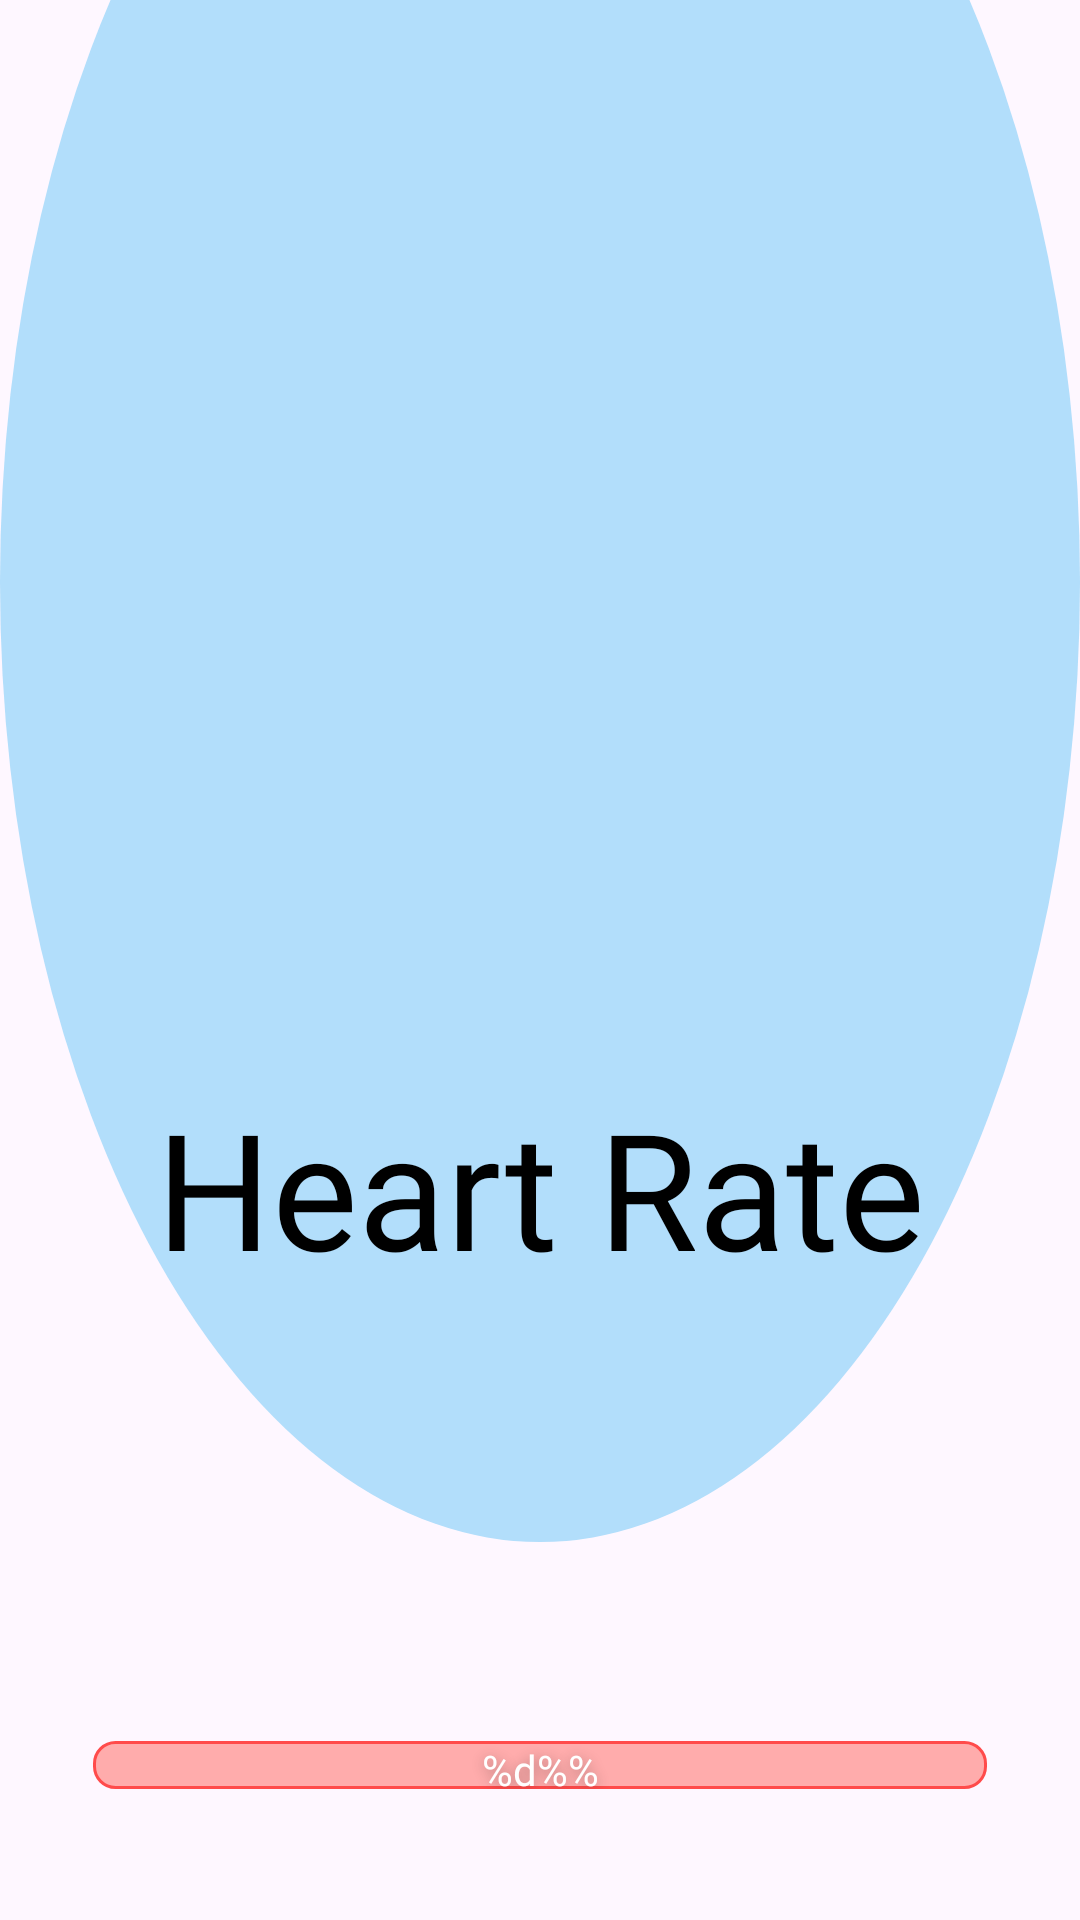

Produce the Android XML layout that renders to this screen, including the resource entries it uses.
<!-- AndroidManifest.xml: application theme Theme.Cardiocam -->
<!-- res/layout/fragment_splash_screen.xml -->
<?xml version="1.0" encoding="utf-8"?>
<FrameLayout
    xmlns:android="http://schemas.android.com/apk/res/android"
    xmlns:app="http://schemas.android.com/apk/res-auto"
    xmlns:tools="http://schemas.android.com/tools"
    android:layout_width="match_parent"
    android:layout_height="match_parent"
    tools:context=".ui.SplashScreenFragment">

    <ImageView
        android:id="@+id/backgroundImageView"
        android:layout_width="match_parent"
        android:layout_height="match_parent"
        android:scaleType="centerCrop"
        android:src="@drawable/circle_background"
        android:translationY="-126dp"
        tools:ignore="ContentDescription" />

    <androidx.constraintlayout.widget.ConstraintLayout
        android:layout_width="match_parent"
        android:layout_height="match_parent">

        
        <ImageView
            android:id="@+id/iv_logo"
            android:src="@drawable/logo_app"
            android:contentDescription="@string/iv_logo_contentDescription"
            android:layout_width="284dp"
            android:layout_height="266dp"
            app:layout_constraintVertical_bias="0.25"
            app:layout_constraintBottom_toBottomOf="parent"
            app:layout_constraintEnd_toEndOf="parent"
            app:layout_constraintStart_toStartOf="parent"
            app:layout_constraintTop_toTopOf="parent" />

        <TextView
            android:id="@+id/tv_appName"
            android:layout_width="wrap_content"
            android:layout_height="wrap_content"
            android:fontFamily="@font/rubik_bold"
            android:text="@string/splashScreen_greeting"
            android:textColor="@color/black"
            android:textSize="54sp"
            app:layout_constraintEnd_toEndOf="parent"
            app:layout_constraintStart_toStartOf="parent"
            app:layout_constraintTop_toBottomOf="@+id/iv_logo" />

        

        <ProgressBar
            android:id="@+id/progress_bar"
            android:layout_width="0dp"
            android:layout_height="wrap_content"
            android:layout_marginStart="31dp"
            android:layout_marginEnd="31dp"
            android:progressDrawable="@drawable/progress_bar_horizontal"
            app:layout_constraintBottom_toBottomOf="parent"
            app:layout_constraintEnd_toEndOf="parent"
            app:layout_constraintStart_toStartOf="parent"
            app:layout_constraintTop_toTopOf="parent"
            app:layout_constraintVertical_bias="0.93"
            tools:progress="58"
            style="?android:attr/progressBarStyleHorizontal" />

        <TextView
            android:id="@+id/tv_percentage"
            android:text="@string/tv_percentage_text"
            android:fontFamily="@font/rubik"
            android:textSize="14sp"
            android:textAlignment="center"
            android:shadowColor="@color/textShadow"
            android:shadowDy="2.0"
            android:shadowRadius="10"
            android:textColor="@color/white"
            android:layout_width="0dp"
            android:layout_height="0dp"
            app:layout_constraintBottom_toBottomOf="@+id/progress_bar"
            app:layout_constraintEnd_toEndOf="@+id/progress_bar"
            app:layout_constraintStart_toStartOf="@+id/progress_bar"
            app:layout_constraintTop_toTopOf="@+id/progress_bar"
            tools:text="58%" />

        

    </androidx.constraintlayout.widget.ConstraintLayout>



</FrameLayout>
<!-- resources referenced by this layout -->
<resources>
  <color name="black">#FF000000</color>
  <color name="textShadow">#4D000000</color>
  <color name="white">#FFFFFFFF</color>
  <!-- drawable circle_background (drawable) -->
  <?xml version="1.0" encoding="utf-8"?>
  <shape xmlns:android="http://schemas.android.com/apk/res/android"
      android:shape="oval">
  
      <solid android:color="@color/windowBackgroundPrimary" />
  
  </shape>
  <!-- drawable progress_bar_horizontal (drawable) -->
  <?xml version="1.0" encoding="utf-8"?>
  <layer-list xmlns:android="http://schemas.android.com/apk/res/android">
  
      <item android:id="@android:id/background">
          <shape>
              <corners android:radius="7dip" />
              <solid android:color="@color/barsBackground"/>
              <stroke android:width="1dp" android:color="@color/barsStroke" />
          </shape>
      </item>
  
      <item android:id="@android:id/progress">
          <clip>
              <shape>
                  <corners android:radius="7dip" />
                  <solid android:color="@color/primary" />
              </shape>
          </clip>
      </item>
  
  </layer-list>
  <string name="iv_logo_contentDescription">App logo</string>
  <string name="splashScreen_greeting" translatable="false">Heart Rate</string>
  <string name="tv_percentage_text" translatable="false">%d%%</string>
  <style name="Theme.Cardiocam" parent="Base.Theme.Cardiocam" />
  <color name="windowBackgroundPrimary">#B2DEFB</color>
  <color name="barsBackground">#FFACAC</color>
  <color name="barsStroke">#FF4B4B</color>
  <color name="primary">#FF6B6B</color>
  <style name="Base.Theme.Cardiocam" parent="Theme.Material3.DayNight.NoActionBar">
          <item name="android:statusBarColor">@color/primaryDark</item>
          <item name="android:navigationBarColor">@android:color/transparent</item>
          <item name="colorControlNormal">@color/white</item>
          <item name="android:textColorSecondary">@color/white</item>
          <item name="fontFamily">@font/rubik</item>
  
          <item name="android:colorPrimary">@color/primary</item>
          <item name="colorPrimary">@color/primary</item>
      </style>
  <color name="primaryDark">#70A8CC</color>
</resources>
